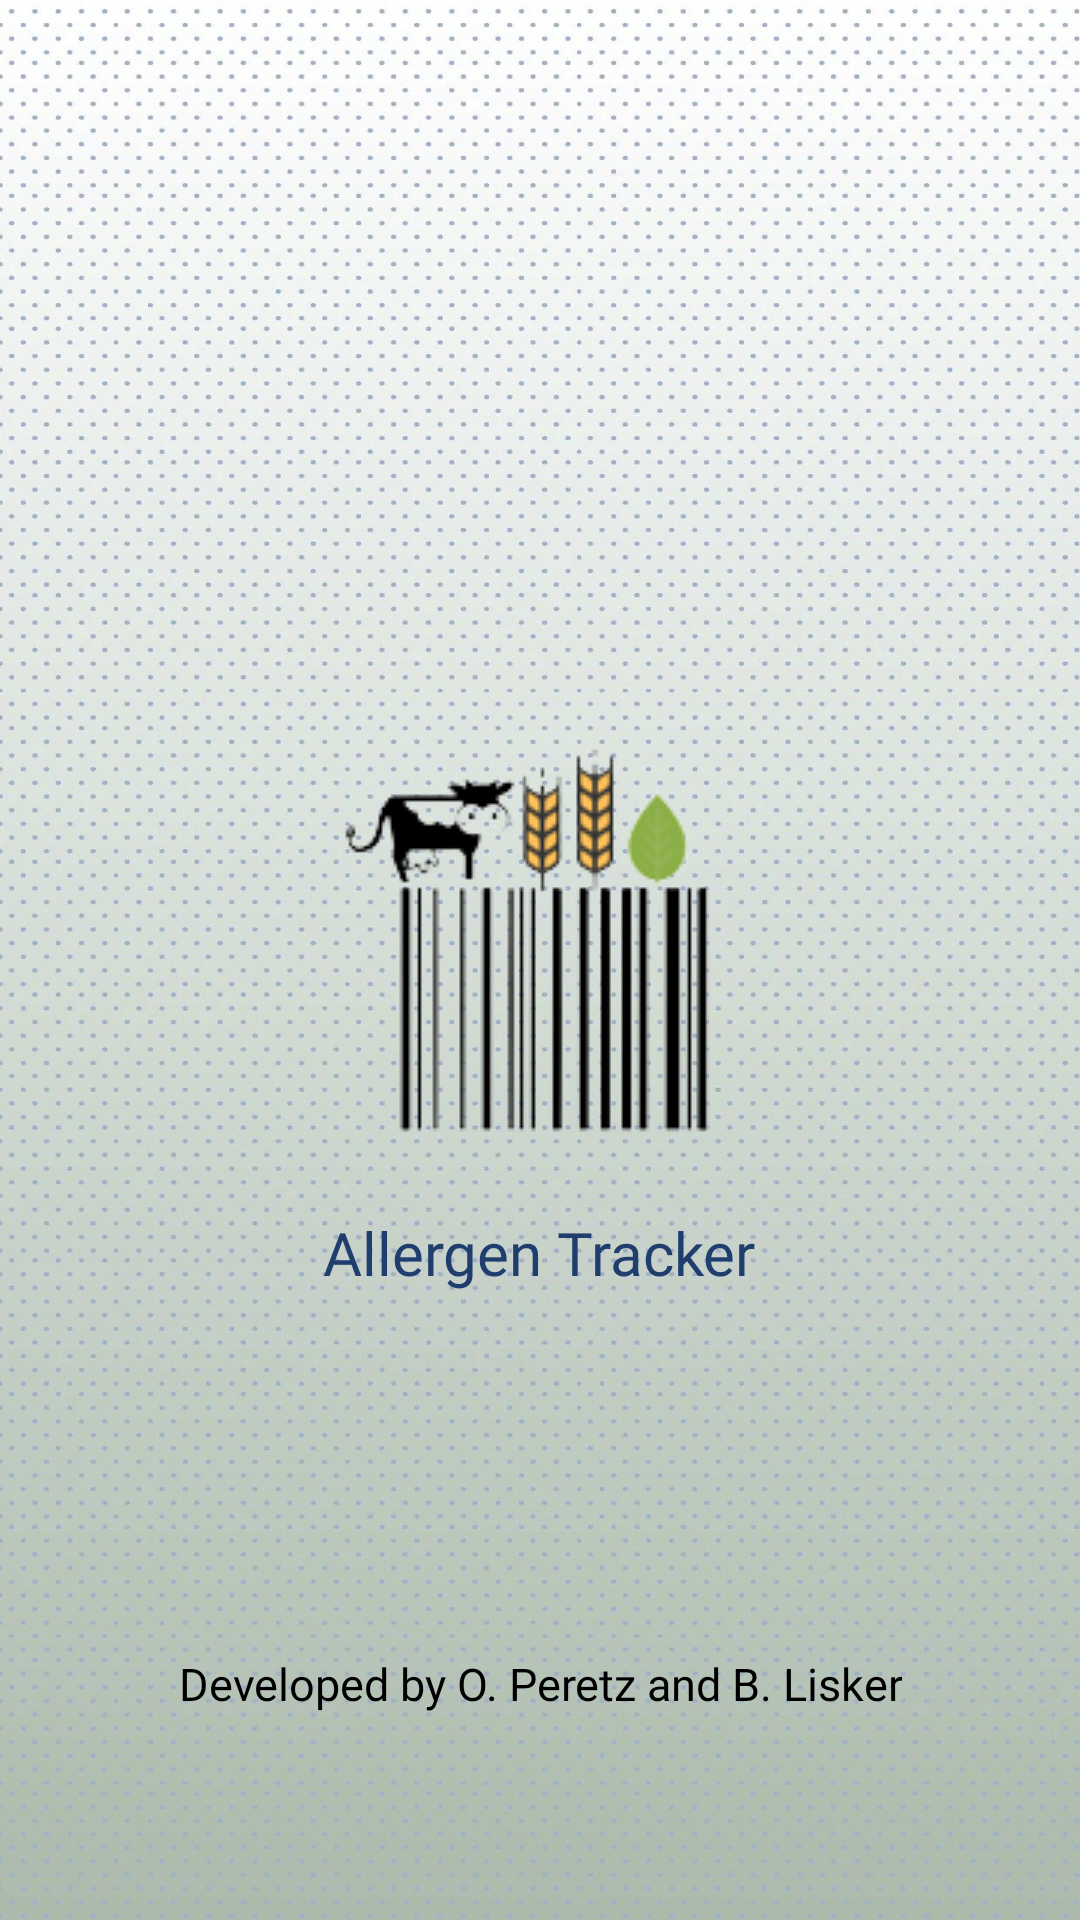

The Android layout XML behind this screen, and the referenced resources:
<!-- AndroidManifest.xml: application theme Theme.AppCompat.DayNight.NoActionBar -->
<!-- res/layout/activity_loading_screen.xml -->
<?xml version="1.0" encoding="utf-8"?>
<RelativeLayout xmlns:android="http://schemas.android.com/apk/res/android"
    xmlns:app="http://schemas.android.com/apk/res-auto"
    xmlns:tools="http://schemas.android.com/tools"
    android:layout_width="match_parent"
    android:layout_height="match_parent"
    android:background="@drawable/splash_bg_final"
    tools:context="com.ruppin.allergentrackerbeta.LoadingScreen">

    <ImageView
        android:id="@+id/imageView"
        android:layout_width="wrap_content"
        android:layout_height="wrap_content"
        android:layout_centerInParent="true"
        android:contentDescription="@string/app_logo"
        android:src="@drawable/applogo_clean_transparent" />

    <TextView
        android:id="@+id/splash_name_string"
        android:layout_width="wrap_content"
        android:layout_height="wrap_content"
        android:layout_below="@+id/imageView"
        android:layout_centerInParent="true"
        android:layout_marginTop="10dp"
        android:fontFamily="@font/titan_one"
        android:text="@string/app_name"
        android:textAlignment="center"
        android:textColor="@color/splash_name_color"
        android:textSize="20sp" />

    <TextView
        android:id="@+id/dev_by"
        android:layout_width="wrap_content"
        android:layout_height="wrap_content"
        android:layout_below="@+id/splash_name_string"
        android:layout_centerInParent="true"
        android:layout_marginTop="120dp"
        android:fontFamily="@font/calistoga"
        android:text="@string/dev_by"
        android:textAlignment="center"
        android:textColor="@color/black"
        android:textSize="15sp" />

    <TextView
        android:id="@+id/ver_num"
        android:layout_width="wrap_content"
        android:layout_height="wrap_content"
        android:layout_below="@+id/dev_by"
        android:layout_centerInParent="true"
        android:layout_marginTop="15dp"
        android:fontFamily="@font/calistoga"
        android:textAlignment="center"
        android:textColor="#808080"
        android:textSize="10sp" />

</RelativeLayout>
<!-- resources referenced by this layout -->
<resources>
  <color name="black">#FF000000</color>
  <color name="splash_name_color">#1F3D6D</color>
  <!-- drawable applogo_clean_transparent: png bitmap (drawable, 10554 bytes) -->
  <!-- drawable splash_bg_final: jpg bitmap (drawable, 456406 bytes) -->
  <string name="app_logo">App Logo</string>
  <string name="app_name">Allergen Tracker</string>
  <string name="dev_by">Developed by O. Peretz and B. Lisker</string>
</resources>
